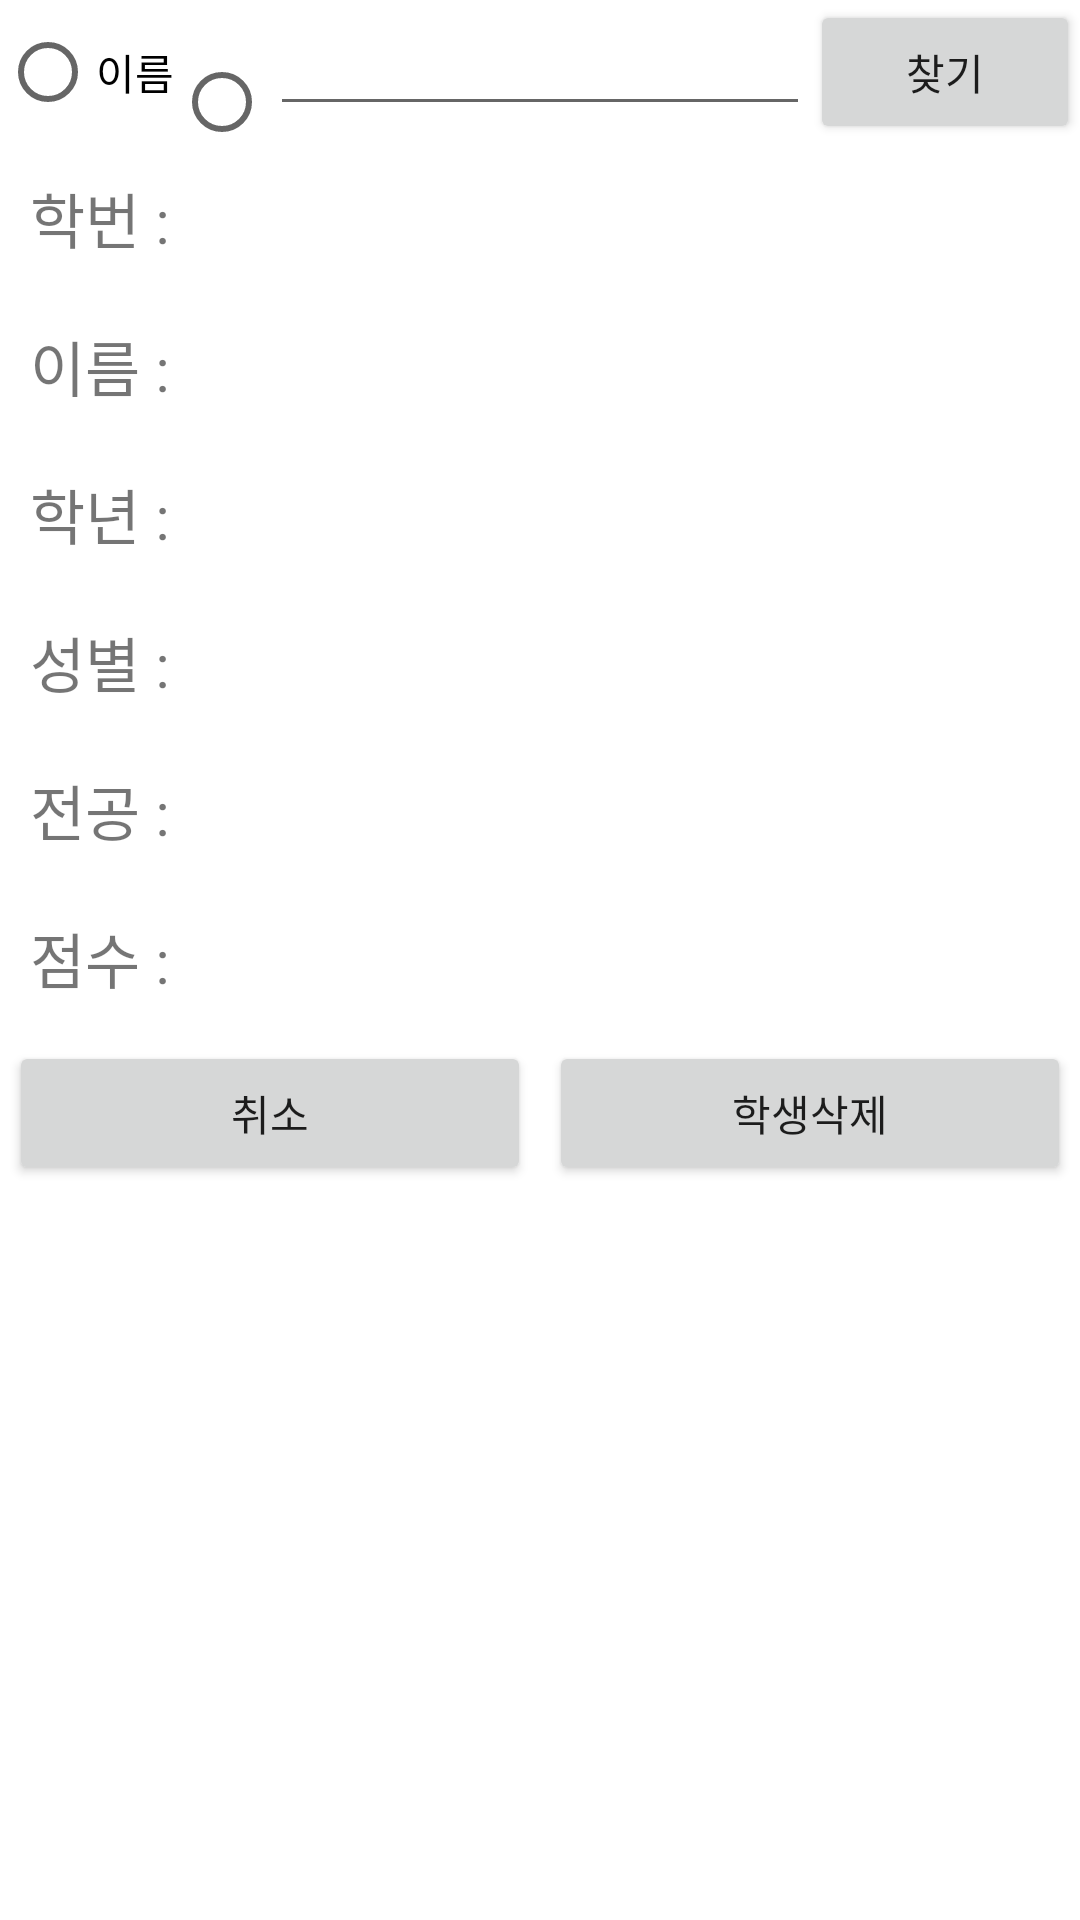

Produce the Android XML layout that renders to this screen, including the resource entries it uses.
<!-- AndroidManifest.xml: application theme Theme.UI_Android -->
<!-- res/layout/delete_view.xml -->
<?xml version="1.0" encoding="utf-8"?>
<LinearLayout xmlns:android="http://schemas.android.com/apk/res/android"
    xmlns:app="http://schemas.android.com/apk/res-auto"
    xmlns:tools="http://schemas.android.com/tools"
    android:layout_width="match_parent"
    android:layout_height="match_parent"
    tools:context=".DeleteActivity"
    android:orientation="vertical">

    <LinearLayout
        android:layout_width="match_parent"
        android:layout_height="wrap_content">

        <RadioGroup
            android:layout_weight="1"
            android:layout_width="0dp"
            android:layout_height="wrap_content"
            android:orientation="horizontal">

            <RadioButton
                android:id="@+id/rdoSearchName"
                android:layout_width="wrap_content"
                android:layout_height="wrap_content"
                android:text="이름"/>
            <RadioButton
                android:id="@+id/rdoSearchMajor"
                android:layout_width="wrap_content"
                android:layout_height="wrap_content"
                android:text="전공"/>

        </RadioGroup>

        <EditText
            android:layout_weight="2"
            android:id="@+id/edtSearch"
            android:layout_width="0dp"
            android:layout_height="wrap_content"/>

        <Button
            android:layout_weight="1"
            android:id="@+id/btnSearch"
            android:layout_width="0dp"
            android:layout_height="wrap_content"
            android:text="찾기"/>

    </LinearLayout>

    <LinearLayout
        android:layout_width="match_parent"
        android:layout_height="wrap_content"
        android:orientation="horizontal">

        <TextView
            android:layout_margin="10dp"
            android:layout_width="wrap_content"
            android:layout_height="wrap_content"
            android:text="학번 : "
            android:textSize="20dp"/>
        <TextView
            android:layout_margin="10dp"
            android:id="@+id/delNum"
            android:layout_width="wrap_content"
            android:layout_height="match_parent"
            android:textSize="20dp" />

    </LinearLayout>
    <LinearLayout
        android:layout_width="match_parent"
        android:layout_height="wrap_content"
        android:orientation="horizontal">

        <TextView
            android:layout_margin="10dp"
            android:layout_width="wrap_content"
            android:layout_height="wrap_content"
            android:text="이름 : "
            android:textSize="20dp"/>
        <TextView
            android:textSize="20dp"
            android:layout_margin="10dp"
            android:id="@+id/delName"
            android:layout_width="wrap_content"
            android:layout_height="match_parent"/>

    </LinearLayout>
    <LinearLayout
        android:layout_width="match_parent"
        android:layout_height="wrap_content"
        android:orientation="horizontal">

        <TextView
            android:layout_margin="10dp"
            android:layout_width="wrap_content"
            android:layout_height="wrap_content"
            android:text="학년 : "
            android:textSize="20dp"/>
        <TextView
            android:textSize="20dp"
            android:layout_margin="10dp"
            android:id="@+id/delYear"
            android:layout_width="wrap_content"
            android:layout_height="match_parent"/>

    </LinearLayout>
    <LinearLayout
        android:layout_width="match_parent"
        android:layout_height="wrap_content"
        android:orientation="horizontal">
        <TextView
            android:layout_margin="10dp"
            android:layout_width="wrap_content"
            android:layout_height="wrap_content"
            android:text="성별 : "
            android:textSize="20dp"/>
        <TextView
            android:textSize="20dp"
            android:layout_margin="10dp"
            android:id="@+id/delGender"
            android:layout_width="wrap_content"
            android:layout_height="match_parent" />

    </LinearLayout>
    <LinearLayout
        android:layout_width="match_parent"
        android:layout_height="wrap_content"
        android:orientation="horizontal">

        <TextView
            android:layout_margin="10dp"
            android:layout_width="wrap_content"
            android:layout_height="wrap_content"
            android:text="전공 : "
            android:textSize="20dp"/>
        <TextView
            android:textSize="20dp"
            android:layout_margin="10dp"
            android:id="@+id/delMajor"
            android:layout_width="wrap_content"
            android:layout_height="match_parent"/>

    </LinearLayout>
    <LinearLayout
        android:layout_width="match_parent"
        android:layout_height="wrap_content"
        android:orientation="horizontal">

        <TextView
            android:layout_margin="10dp"
            android:layout_width="wrap_content"
            android:layout_height="wrap_content"
            android:text="점수 : "
            android:textSize="20dp"/>
        <TextView
            android:textSize="20dp"
            android:layout_margin="10dp"
            android:id="@+id/delScore"
            android:layout_width="wrap_content"
            android:layout_height="match_parent"/>

    </LinearLayout>

    <LinearLayout
        android:layout_width="match_parent"
        android:layout_height="wrap_content">

        <Button
            android:layout_margin="3dp"
            android:layout_weight="1"
            android:id="@+id/btnDelCancel"
            android:layout_width="0dp"
            android:layout_height="wrap_content"
            android:text="취소"/>
        <Button
            android:layout_margin="3dp"
            android:layout_weight="1"
            android:id="@+id/btnDelFin"
            android:layout_width="0dp"
            android:layout_height="wrap_content"
            android:text="학생삭제"/>

    </LinearLayout>

    <LinearLayout
        android:layout_width="match_parent"
        android:layout_height="wrap_content"
        android:orientation="vertical">

        <TextView
            android:id="@+id/deleteTxt"
            android:visibility="invisible"
            android:gravity="center_horizontal"
            android:layout_width="match_parent"
            android:layout_height="wrap_content"
            android:text="검색 결과 입니다."
            android:textSize="25dp"
            android:background="#F8C471"
            android:textColor="#A04000"/>
        <TextView
            android:id="@+id/deleteTxt2"
            android:visibility="invisible"
            android:gravity="center_horizontal"
            android:layout_width="match_parent"
            android:layout_height="wrap_content"
            android:text="삭제를 원하는 학생을 클릭해 주세요."
            android:textSize="15dp"/>

        <ListView
            android:id="@+id/deleteListView"
            android:layout_width="match_parent"
            android:layout_height="wrap_content"/>

    </LinearLayout>

</LinearLayout>
<!-- resources referenced by this layout -->
<resources>
  <style name="Theme.UI_Android" parent="Theme.MaterialComponents.DayNight.DarkActionBar">
          
          <item name="colorPrimary">@color/purple_500</item>
          <item name="colorPrimaryVariant">@color/purple_700</item>
          <item name="colorOnPrimary">@color/white</item>
          
          <item name="colorSecondary">@color/teal_200</item>
          <item name="colorSecondaryVariant">@color/teal_700</item>
          <item name="colorOnSecondary">@color/black</item>
          
          <item name="android:statusBarColor" tools:targetApi="l">?attr/colorPrimaryVariant</item>
          
      </style>
  <!-- not gathered from this repository: default colours our renderer supplied (Android Studio template values) -->
  <color name="purple_500">#FF6200EE</color>
  <color name="purple_700">#FF3700B3</color>
  <color name="teal_200">#FF03DAC5</color>
  <color name="teal_700">#FF018786</color>
  <color name="black">#FF000000</color>
  <color name="white">#FFFFFFFF</color>
</resources>
